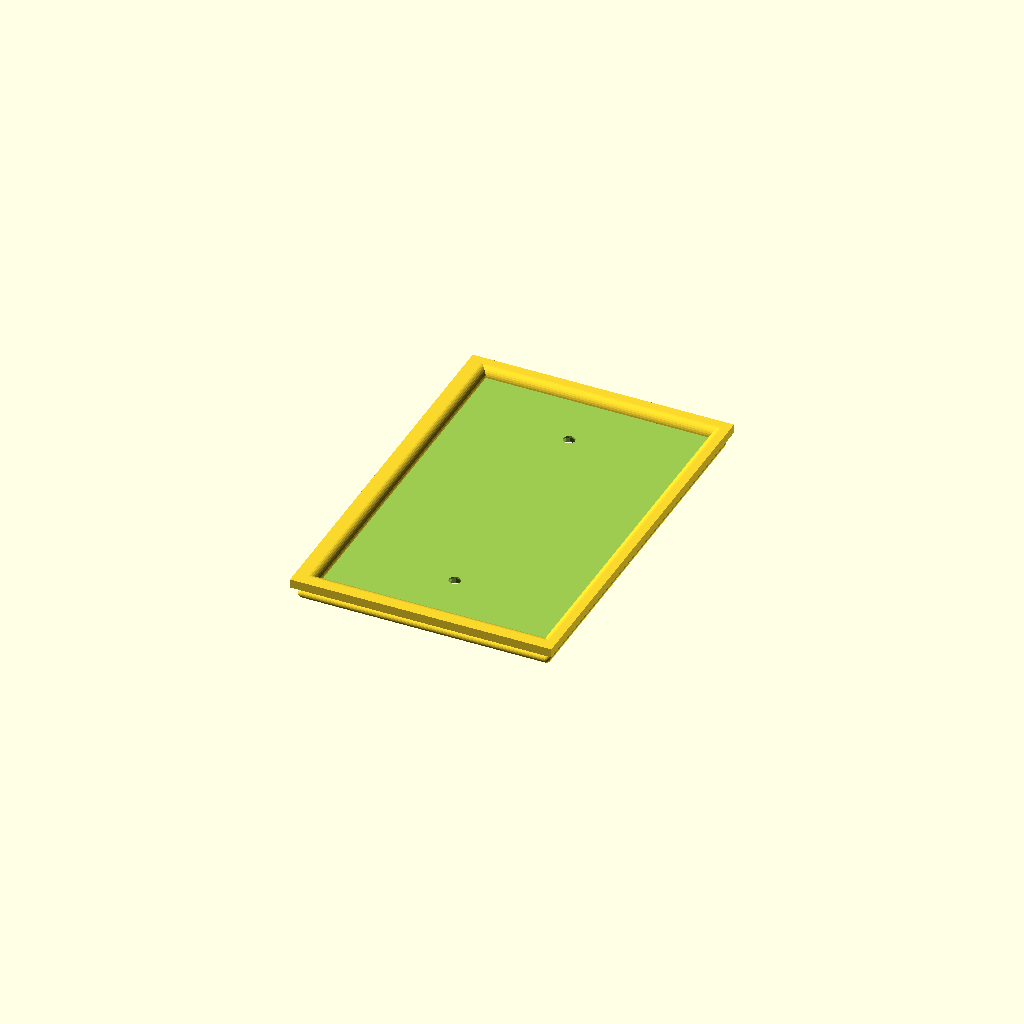
Cell 1: rendered with the file's own defaults.
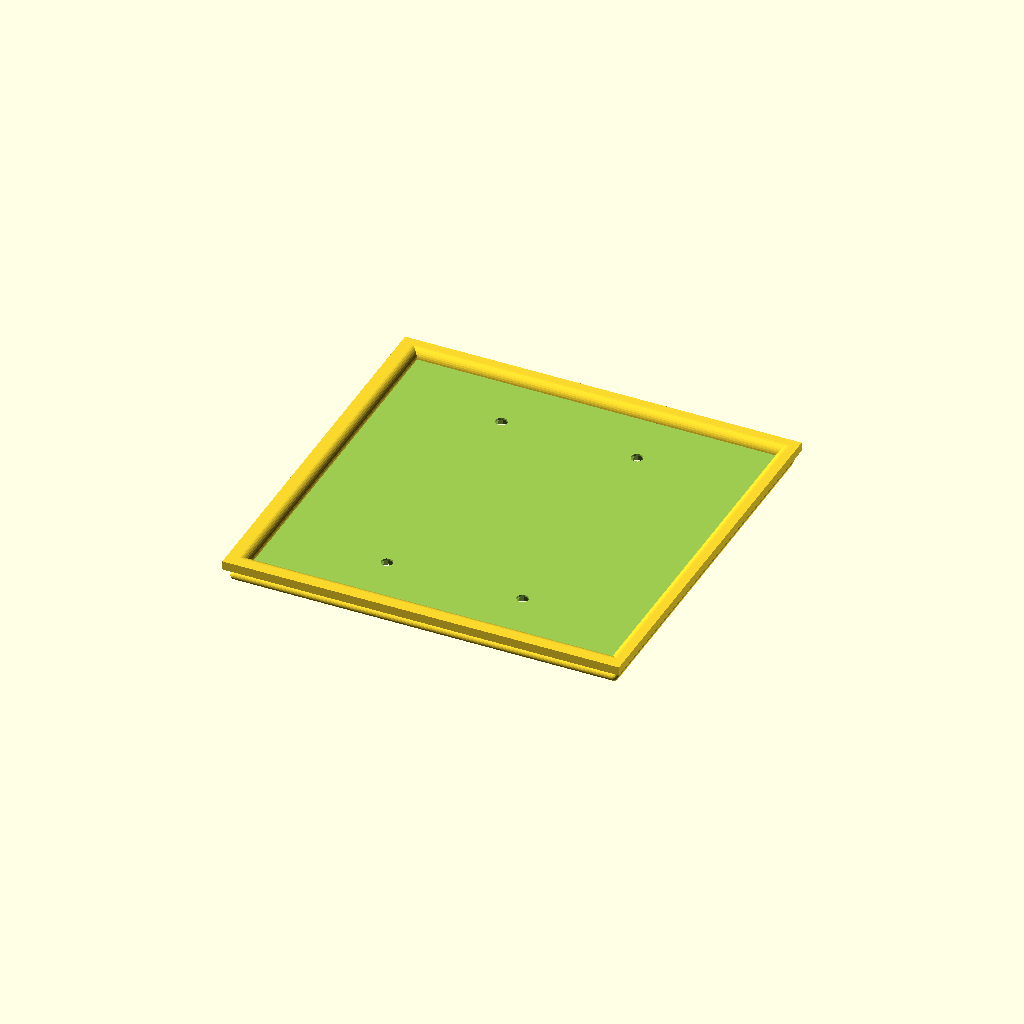
Cell 2 — preset "New set 1".
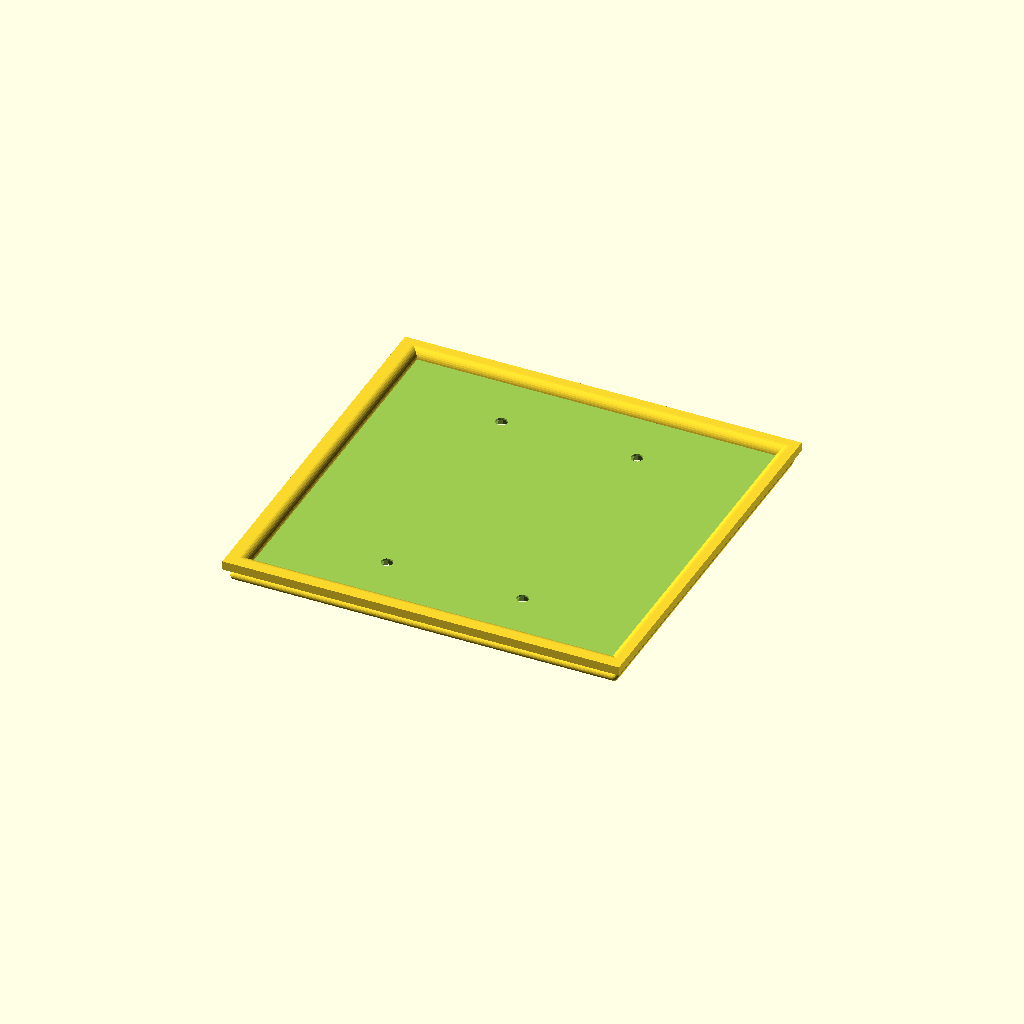
Cell 3 — preset "New set 2".
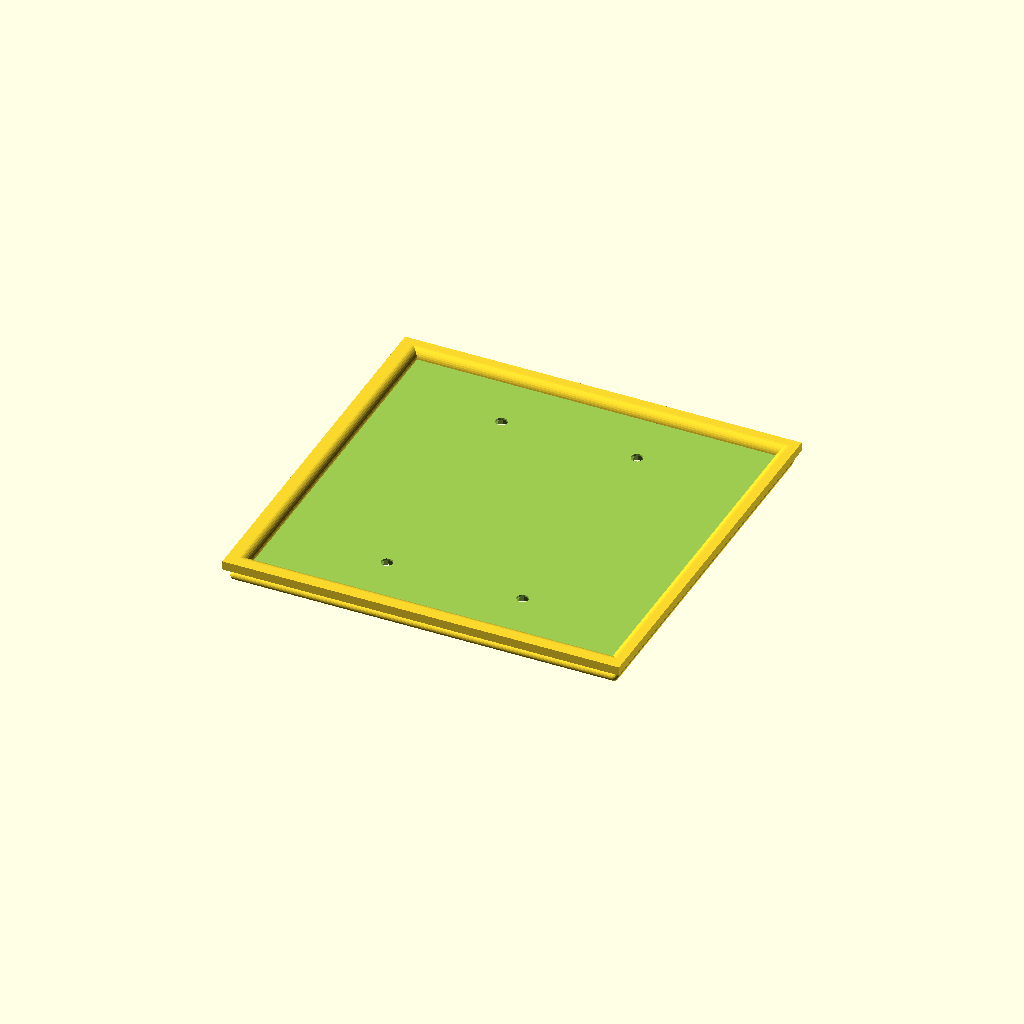
Cell 4: the "New set 3" preset from the model's presets file.
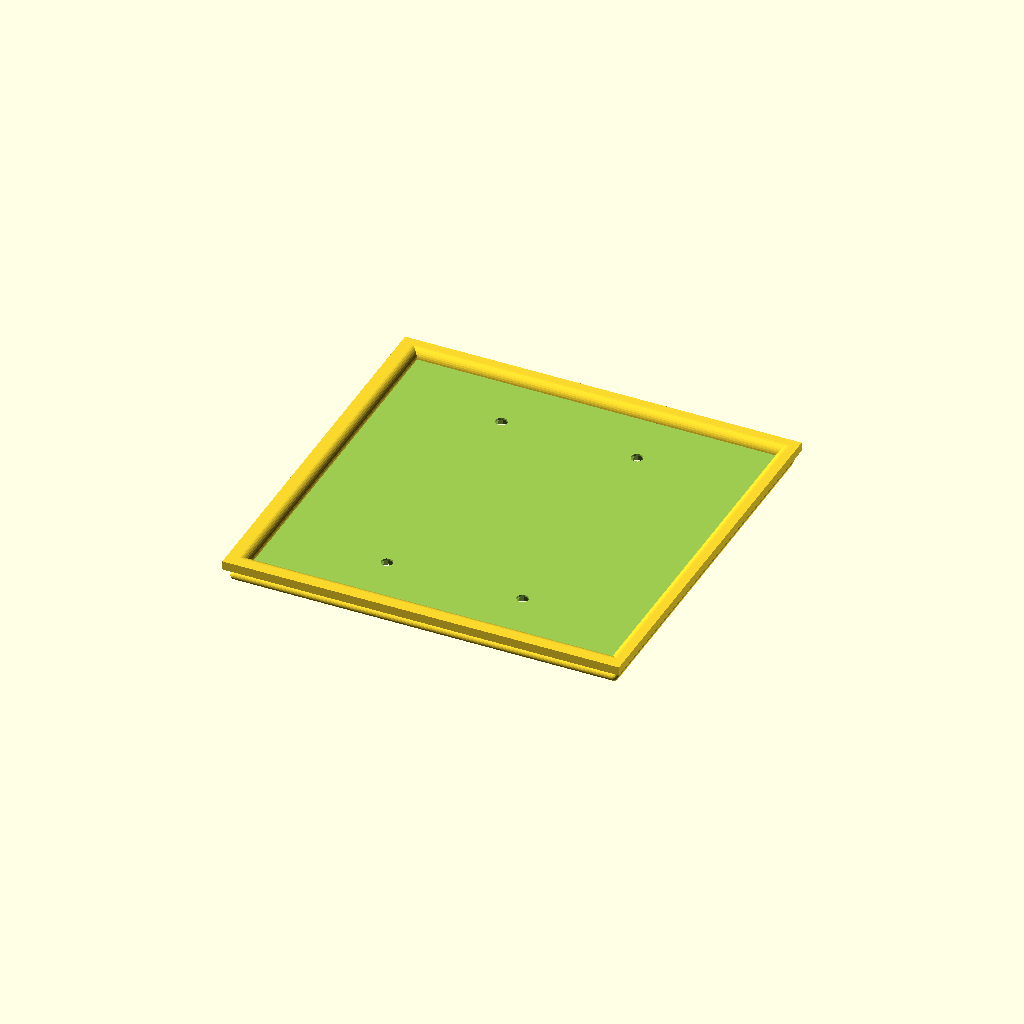
Cell 5 — preset "New set 4".
One fixed orthographic camera (rotation 55°, 0°, 25°; colour scheme Cornfield) for every cell.
Source of the model, WALLY_v1.4_Customizer.scad:
// WALLY - Wall Plate Customizer v1.4
// by TheNewHobbyist 2013 (http://thenewhobbyist.com)
// http://www.thingiverse.com/thing:47956
//
// Most of the connectors used with this thing are panel mount connectors from
// www.DataPro.net I can't vouch for their quality but they did have easy to
// find dimensions for their products so I used them.
//
//   Notes:
//
// * "outlet", "long_toggle", "toggle", and "rocker" use the full gang.
//   The bottom slot is ignored when one of these is selected on top.
//
// * "none" centers the other connector; "blank" leaves the slot empty
//   without re-centering the remaining connector.
//
//	Change Log:
//	v1.3  ADDED: 3 plate sizes.
//	v1.4  REFACTOR: Generic plate_gang() module; edge profile selector;
//	               unlimited gang count (up to 6 via customizer, more by
//	               editing gang_top/bottom lookup functions directly).

  //////////////////////////
 // Customizer Settings: //
//////////////////////////

// How many gangs?
plate_width = 1; // [1:8]

// Connector type for each gang
connector = "none"; // ["none":None, "blank":Blank, "toggle":Toggle Switch, "long_toggle":Long Toggle Switch, "outlet":Duplex Outlet, "rocker":Rocker, "keystone1":Keystone Jack, "vga":VGA, "hdmi":HDMI, "dvi":DVI-I, "displayport":DisplayPort, "cat5e":Cat5e/Cat6, "usb-a":USB-A, "usb-b":USB-B, "firewire":Firewire, "db09":DB-09, "ps2":PS2, "f-type":F-Type/Coax, "svideo":S-Video, "stereo":Stereo Jack]

  //////////////////////
 // Static Settings: //
//////////////////////

module GoAwayCustomizer() {
// This module is here to stop Customizer from picking up the variables below
}

plate_size   = 2;        // 0:Standard, 1:Junior-Jumbo, 2:Jumbo
edge_profile = "crown";  // Crown profile only

// Map gang index (0-based) to connector type
function top_type(n)    = connector;
function bottom_type(n) = "none";

l_offset      = [34.925, 39.6875, 44.45];
r_offset      = [34.925, 39.6875, 44.45];
switch_offset = 46.0375;
solid_plate_width = l_offset[plate_size] + switch_offset * (plate_width - 1) + r_offset[plate_size];

height_sizes  = [114.3, 123.825, 133.35];
height        = 114.3;

edgewidth     = solid_plate_width + 10;
rightbevel    = solid_plate_width - 4;

left_offset   = 34.925;
thinner_offset = [0, 0.92, 0.95, 0.96, 0.97, 0.973];

positions = [height_sizes[plate_size]/2,
             height_sizes[plate_size]/2 - 14.25,
             height_sizes[plate_size]/2 + 14.25];

profile_r = 3;   // fillet radius and crown cope radius (= plate thickness / 2)
bead_r    = 1.5; // raised bead radius for crown profile

// preview[view:north, tilt:bottom]

  /////////////////////
 // Gang Controller: //
/////////////////////

module plate_gang(n) {
	top   = top_type(n);
	bot   = bottom_type(n);
	y_off = l_offset[plate_size] + switch_offset * n;

	if (top == "toggle" || bot == "toggle") {
		translate([0,y_off,0]) toggle_screws();
		translate([0,y_off,0]) hole("toggle");
	}
	else if (top == "long_toggle" || bot == "long_toggle") {
		translate([0,y_off,0]) toggle_screws();
		translate([0,y_off,0]) hole("long_toggle");
	}
	else if (top == "rocker" || bot == "rocker") {
		translate([0,y_off,0]) rocker_screws();
		translate([0,y_off,0]) hole("rocker");
	}
	else if (top == "outlet" || bot == "outlet") {
		translate([0,y_off,0]) hole("outlet");
	}
	else if (bot == "none") {
		translate([0,y_off,0]) box_screws();
		translate([positions[0],y_off,0]) hole(top);
	}
	else if (top == "none") {
		translate([0,y_off,0]) box_screws();
		translate([positions[0],y_off,0]) hole(bot);
	}
	else {
		translate([0,y_off,0]) box_screws();
		translate([positions[1],y_off,0]) hole(top);
		translate([positions[2],y_off,0]) hole(bot);
	}
}

module plate_gang_solid(n) {
	top   = top_type(n);
	bot   = bottom_type(n);
	y_off = l_offset[plate_size] - 11.5 + switch_offset * n;

	if (top == "keystone1" && bot == "none") {
		translate([height_sizes[plate_size]/2 + 14.3, y_off, -3.9]) hole("keystone_solid");
	}
	else if (top == "keystone1" && bot != "outlet" && bot != "toggle" && bot != "rocker") {
		translate([height_sizes[plate_size]/2, y_off, -3.9]) hole("keystone_solid");
	}
	if (bot == "keystone1" && top == "none") {
		translate([height_sizes[plate_size]/2 + 14.3, y_off, -3.9]) hole("keystone_solid");
	}
	else if (bot == "keystone1" && top != "outlet" && top != "toggle" && top != "rocker") {
		translate([height_sizes[plate_size]/2 + 28.5, y_off, -3.9]) hole("keystone_solid");
	}
}

  ///////////////////
 // PlateStation: //
///////////////////

// Subtractive edge cuts — crown profile only
module plate_profile_cuts() {
	ph = height_sizes[plate_size];
	pw = solid_plate_width;
	e  = 5;
	r  = profile_r;

	// Concave cope along each front-face edge, matching CrownPlate.scad
	translate([0, -e, 6]) rotate([-90,0,0]) cylinder(r=r,h=pw+e*2,$fn=32);
	translate([ph,-e, 6]) rotate([-90,0,0]) cylinder(r=r,h=pw+e*2,$fn=32);
	translate([-e, 0, 6]) rotate([0, 90,0]) cylinder(r=r,h=ph+e*2,$fn=32);
	translate([-e,pw, 6]) rotate([0, 90,0]) cylinder(r=r,h=ph+e*2,$fn=32);
	// Corner spheres blend the two perpendicular cope cuts at each corner
	translate([ 0,  0, 6]) sphere(r=r,$fn=32);
	translate([ 0, pw, 6]) sphere(r=r,$fn=32);
	translate([ph,  0, 6]) sphere(r=r,$fn=32);
	translate([ph, pw, 6]) sphere(r=r,$fn=32);
}

// Additive elements — raised bead for crown profile
module plate_profile_additions() {
	ph = height_sizes[plate_size];
	pw = solid_plate_width;
	// Beads run between the cope zones (profile_r inset from each end)
	// so their ends terminate cleanly inside the corner cope.
	inner_y = pw - 2*profile_r;
	inner_x = ph - 2*profile_r;

	// Edge beads (limited to the straight run between corners)
	translate([profile_r,           profile_r, 6]) rotate([-90,0,0]) cylinder(r=bead_r,h=inner_y,$fn=32);
	translate([ph-profile_r,        profile_r, 6]) rotate([-90,0,0]) cylinder(r=bead_r,h=inner_y,$fn=32);
	translate([profile_r,           profile_r, 6]) rotate([0, 90,0]) cylinder(r=bead_r,h=inner_x,$fn=32);
	translate([profile_r,    pw-profile_r,     6]) rotate([0, 90,0]) cylinder(r=bead_r,h=inner_x,$fn=32);
	// Corner spheres fill the bead junction at each plate corner
	translate([profile_r,    profile_r,    6]) sphere(r=bead_r,$fn=32);
	translate([profile_r,    pw-profile_r, 6]) sphere(r=bead_r,$fn=32);
	translate([ph-profile_r, profile_r,    6]) sphere(r=bead_r,$fn=32);
	translate([ph-profile_r, pw-profile_r, 6]) sphere(r=bead_r,$fn=32);
}

module plate() {
	union() {
		difference() {
			cube([height_sizes[plate_size],solid_plate_width,6]);
			plate_profile_cuts();
		}
		plate_profile_additions();
	}
}

// Thinning Plate — bounded thinner_offset lookup for unlimited gang counts
module plate_inner() {
	ts = plate_width < len(thinner_offset)
	   ? thinner_offset[plate_width]
	   : thinner_offset[len(thinner_offset)-1];
	scale([0.95,ts,1]) {
	translate([3,3,0]) {
	difference() {
		cube([height_sizes[plate_size],solid_plate_width,6]);
		plate_profile_cuts();
			}
		}
	}
}

// Box screw holes
module box_screws(){
	 translate([height_sizes[plate_size]/2 + 41.67125,0,-1]) cylinder(r=2, h=10, $fn=12);
	 translate([height_sizes[plate_size]/2 + 41.67125,0,3.5]) cylinder(r1=2, r2=3.3, h=3);
	 translate([height_sizes[plate_size]/2 - 41.67125,0,-1]) cylinder(r=2, h=10, $fn=12);
	 translate([height_sizes[plate_size]/2 - 41.67125,0,3.5]) cylinder(r1=2, r2=3.3, h=3);
}

// Rocker/Designer screw holes
module rocker_screws(){
	 translate([height_sizes[plate_size]/2 + 48.41875,0,-1]) cylinder(r=2, h=10, $fn=12);
	 translate([height_sizes[plate_size]/2 + 48.41875,0,3.5]) cylinder(r1=2, r2=3.3, h=3);
	 translate([height_sizes[plate_size]/2 - 48.41875,0,-1]) cylinder(r=2, h=10, $fn=12);
	 translate([height_sizes[plate_size]/2 - 48.41875,0,3.5]) cylinder(r1=2, r2=3.3, h=3);
}

// Toggle screw holes
module toggle_screws(){
	 translate([height_sizes[plate_size]/2 + 30.1625,0,-1]) cylinder(r=2, h=10, $fn=12);
	 translate([height_sizes[plate_size]/2 + 30.1625,0,3.5]) cylinder(r1=2, r2=3.3, h=3);
	 translate([height_sizes[plate_size]/2 - 30.1625,0,-1]) cylinder(r=2, h=10, $fn=12);
	 translate([height_sizes[plate_size]/2 - 30.1625,0,3.5]) cylinder(r1=2, r2=3.3, h=3);
}

  ///////////////
 // Portland: //
///////////////

// Hole Cutout definitions
module hole(hole_type) {

// Toggle switch hole
	if (hole_type == "toggle") {
		translate([height_sizes[plate_size]/2,0,0]) cube([23.8125,10.3188,15], center = true);
		 						}

// Toggle switch hole and screw holes
	if (hole_type == "long_toggle") {
		translate([height_sizes[plate_size]/2,0,0]) cube([43.6563,11.9063,15], center = true);
		 						}

// Rocker switch plate
	if (hole_type == "rocker") {
		translate([height_sizes[plate_size]/2,0,0]) cube([67.1,33.3,15], center = true);

		 						}

// Duplex power outlet plate or dual side toggles
	if (hole_type == "outlet" || hole_type == "dualsidetoggle") {
		translate([height_sizes[plate_size]/2 + 19.3915,0,0]) {
			difference() {
				cylinder(r=17.4625, h=15, center = true);
				translate([-24.2875,-15,-2]) cube([10,37,15], center = false);
				translate([14.2875,-15,-2]) cube([10,37,15], center = false);
								}
							}
		translate([height_sizes[plate_size]/2 - 19.3915,0,0]){
			difference(){
				cylinder(r=17.4625, h=15, center = true);
				translate([-24.2875,-15,-2]) cube([10,37,15], center = false);
				translate([14.2875,-15,-2]) cube([10,37,15], center = false);
								}
							}
		translate([height_sizes[plate_size]/2,0,-1]) cylinder(r=2, h=10);
		translate([height_sizes[plate_size]/2,0,3.5]) cylinder(r1=2, r2=3.3, h=3);
							}

// Blank plate
	if (hole_type == "blank") { }

// VGA & DB09 plate
// VGA Fits http://www.datapro.net/products/vga-dual-panel-mount-f-f-cable.html
// DB09 Fits http://www.datapro.net/products/db9-serial-panel-mount-male-extension.html
	if (hole_type == "vga" || hole_type == "db09") {

			translate([0,-12.5,3]) cylinder(r=1.75, h=10, center = true);
			translate([0,12.5,3]) cylinder(r=1.75, h=10, center = true);
				difference(){
					cube([10,19,13], center=true);
					translate([-5,-9.2,1]) rotate([0,0,-35.6]) cube([4.4,2.4,15], center=true);
					translate([.9,-11.2,0]) rotate([0,0,9.6]) cube([10,4.8,15], center=true);
					translate([4.6,-8.5,0]) rotate([0,0,37.2]) cube([4.4,2.4,15], center=true);
					translate([-5,9.2,1]) rotate([0,0,35.6]) cube([4.4,2.4,15], center=true);
					translate([0.9,11.2,0]) rotate([0,0,-9.6]) cube([10,4.8,15], center=true);
					translate([4.6,8.5,0]) rotate([0,0,-37.2]) cube([4.4,2.4,15], center=true);
								}
						}

// HDMI plate
// Fits http://www.datapro.net/products/hdmi-panel-mount-extension-cable.html
	if (hole_type == "hdmi") {
		translate([0,-13,3]) cylinder(r=1.75, h=10, center = true);
		translate([0,13,3]) cylinder(r=1.75, h=10, center = true);
		translate([0,0,3]) cube([6,16,10], center=true);
							}

// DVI-I plate
// Fits http://www.datapro.net/products/dvi-i-panel-mount-extension-cable.html
	if (hole_type == "dvi") {
		translate([0,-16,3]) cylinder(r=1.75, h=10, center = true);
		translate([0,16,3]) cylinder(r=1.75, h=10, center = true);
		translate([0,0,3]) cube([10,26,10], center=true);
							}

// DisplayPort plate
// Fits http://www.datapro.net/products/dvi-i-panel-mount-extension-cable.html
	if (hole_type == "displayport") {
		translate([0,-13.5,3]) cylinder(r=1.75, h=10, center = true);
		translate([0,13.5,3]) cylinder(r=1.75, h=10, center = true);
		translate([0,0,0]){
			difference(){
				translate([0,0,3]) cube([7,19,10], center=true);
				translate([2.47,-9.37,3]) rotate([0,0,-54.6]) cube([3,5,14], center=true);
						}
								}
									}

// USB-A Plate
// Fits http://www.datapro.net/products/usb-panel-mount-type-a-cable.html
	if (hole_type == "usb-a") {
		translate([0,-15,3]) cylinder(r=1.75, h=10, center = true);
		translate([0,15,3]) cylinder(r=1.75, h=10, center = true);
		translate([0,0,3]) cube([8,16,10], center=true);
							}

// USB-B Plate
// Fits http://www.datapro.net/products/usb-panel-mount-type-b-cable.html
	if (hole_type == "usb-b") {
		translate([0,-13,3]) cylinder(r=1.75, h=10, center = true);
		translate([0,13,3]) cylinder(r=1.75, h=10, center = true);
		translate([0,0,3]) cube([11,12,10], center=true);
							}

// 1394 Firewire Plate
// Fits http://www.datapro.net/products/firewire-panel-mount-extension.html
	if (hole_type == "firewire") {
		translate([0,-13.5,3]) cylinder(r=1.75, h=10, center = true);
		translate([0,13.5,3]) cylinder(r=1.75, h=10, center = true);
		translate([0,0,3]) cube([7,12,10], center=true);
							}

// F-Type / Cable TV Plate
// Fits http://www.datapro.net/products/f-type-panel-mounting-coupler.html
	if (hole_type == "f-type") {
		translate([0,0,3]) cylinder(r=4.7625, h=10, center=true);
							}

// Cat5e & Cat6 plate
// Cat5e Fits http://www.datapro.net/products/cat-5e-panel-mount-ethernet.html
// Cat6 Fits http://www.datapro.net/products/cat-6-panel-mount-ethernet.html
	if (hole_type == "cat5e" || hole_type == "cat6") {
		translate([0,-12.5,3]) cylinder(r=1.75, h=10, center = true);
		translate([0,12.5,3]) cylinder(r=1.75, h=10, center = true);
		translate([0,0,3]) cube([15,15,10], center=true);
		}

// S-Video & PS2 plate
// S-Video Fits http://www.datapro.net/products/cat-6-panel-mount-ethernet.html
// PS2 http://www.datapro.net/products/ps2-panel-mount-extension-cable.html
	if (hole_type == "svideo" || hole_type == "ps2") {
		translate([0,-10,3]) cylinder(r=1.75, h=10, center = true);
		translate([0,10,3]) cylinder(r=1.75, h=10, center = true);
		translate([0,0,3]) cylinder(r=5, h=10, center=true);
		}

// Stereo / 1/4" headphone jack coupler
// Stereo coupler Fits http://www.datapro.net/products/stereo-panel-mount-coupler.html
	if (hole_type == "stereo") {
		translate([0,0,3]) cylinder(r=2.985, h=10, center=true);
		}

//Keystone1 hole
//Hole for 1 Keystone Jack
	if (hole_type == "keystone1") {
		translate([0,0,5]) cube([16.5,15,10], center = true);
	}

//Keystone Solid
	if (hole_type == "keystone_solid") {
		rotate([0,0,90]) {
			difference(){
				translate([0,0,.1]) cube([23,30.5,9.8]);
					translate([4,4,0]){
						difference(){
							cube([15,22.5,10]);
							translate([-1,-0.001,3.501]) cube([17,2,6.5]);
							translate([-1,2.5,-3.40970]) rotate([45,0,0]) cube([17,2,6.5]);
							translate([-1,18.501,6.001]) cube([17,4,4]);
							translate([-1,20.5,0]) rotate([-45,0,0]) cube([17,2,6.5]);
						}
					}
				}
			}
		}

//End of module "hole"
}

  ////////////////////////
 // Number One ENGAGE: //
////////////////////////

// Rotate so it sits correctly on plate (whoops) and make upside down
rotate([0,180,90]) {
// put plate at 0,0,0 for easier printing
translate([-height_sizes[plate_size]/2,-solid_plate_width/2,-6]) {

difference() {
	plate();
	translate([0,0,-3]) plate_inner();
	for (n = [0 : plate_width-1]) plate_gang(n);
}
union() {
	for (n = [0 : plate_width-1]) plate_gang_solid(n);
}

//End Translate
}
//End Rotate
}
Customizer parameters (derived from the source; name, type, default, range or options):
plate_width: number, default 1, range 1 to 8
connector: string, default "none"
